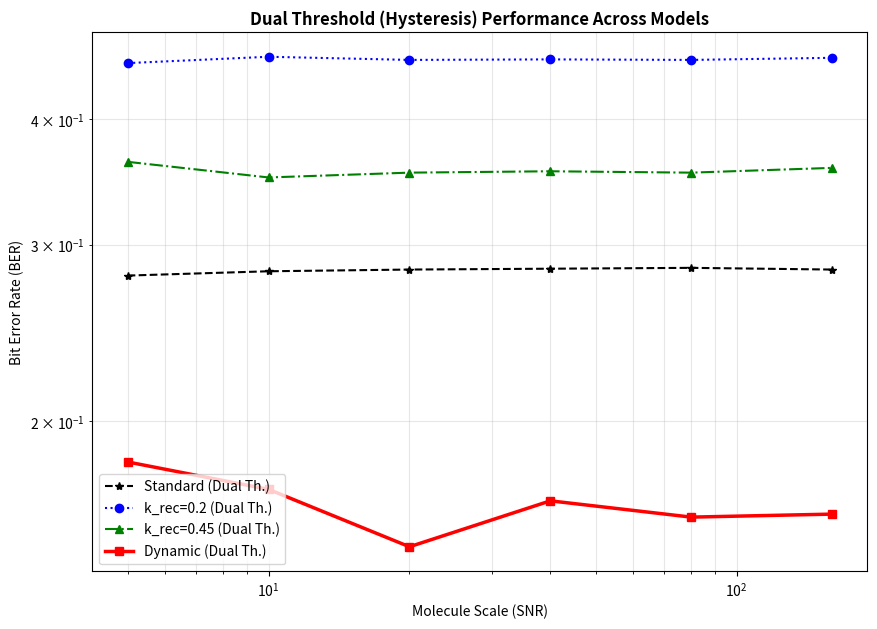

The matplotlib source for this figure:
import numpy as np
import matplotlib.pyplot as plt

# --- 1. SETTINGS (Fiziksel Kanal Parametreleri) ---
dt, T_bit = 0.005, 0.1
k_on, k_off = 50.0, 5.0
NUM_BITS = 2000
TRAIN_BITS = 200
SCALES = [5, 10, 20, 40, 80, 160]

# --- 2. MODELS ---
def simulate_standard(C):
    R, F = np.zeros(len(C)), np.ones(len(C))
    for i in range(1, len(C)):
        dR = (k_on * C[i-1] * F[i-1] - k_off * R[i-1]) * dt
        R[i] = R[i-1] + dR
        F[i] = max(0, 1.0 - R[i])
    return R

def simulate_tm(C, k_rec_val, is_dynamic=False, alpha=5.0):
    R, D, F = np.zeros(len(C)), np.zeros(len(C)), np.ones(len(C))
    for i in range(1, len(C)):
        k_val = (0.2 + alpha * R[i-1]) if is_dynamic else k_rec_val
        dR = (k_on * C[i-1] * F[i-1] - k_off * R[i-1]) * dt
        dD = (k_off * R[i-1] - k_val * D[i-1]) * dt
        R[i], D[i] = R[i-1] + dR, D[i-1] + dD
        F[i] = max(0, 1.0 - R[i] - D[i])
    return R

# --- 3. SIGNAL (ISI Birikimi Yapan Difüzyon Kanalı) ---
np.random.seed(42)
bits = np.random.randint(0, 2, NUM_BITS)
time = np.arange(0, NUM_BITS * T_bit, dt)
clean_c = np.zeros(len(time))

for i, b in enumerate(bits):
    if b == 1:
        start_idx = int((i * T_bit) / dt)
        t_array = time[start_idx:] - time[start_idx]
        clean_c[start_idx:] += 1.0 * np.exp(-t_array / 0.15) 

def get_responses(R_sig):
    res = []
    for i in range(NUM_BITS):
        idx = int((i * T_bit + 0.08) / dt) 
        res.append(R_sig[idx])
    return np.array(res)

# --- 4. EXECUTION (SADECE DUAL THRESHOLD) ---
res_dual = { "Standard": [], "k_rec=0.2": [], "k_rec=0.45": [], "Dynamic": [] }

for s in SCALES:
    noisy = np.random.poisson(clean_c * s) / s
    outs = { "Standard": simulate_standard(noisy), 
             "k_rec=0.2": simulate_tm(noisy, 0.2),
             "k_rec=0.45": simulate_tm(noisy, 0.45), 
             "Dynamic": simulate_tm(noisy, 0, is_dynamic=True) }
    
    for key, R_sig in outs.items():
        resp = get_responses(R_sig)
        
        # Preamble (Eğitim) Verisi ile Eşikleri Belirleme
        train_resp = resp[:TRAIN_BITS]
        train_bits = bits[:TRAIN_BITS]
        
        mean_1 = np.mean(train_resp[train_bits==1])
        mean_0 = np.mean(train_resp[train_bits==0])
        
        # Dual Threshold Sınırları (%10 Histerezis Bandı)
        th_single = (mean_1 + mean_0) / 2
        margin = (mean_1 - mean_0) * 0.10
        th_high = th_single + margin
        th_low  = th_single - margin
        
        # Test Verisi Üzerinde Karar Mekanizması
        test_resp = resp[TRAIN_BITS:]
        test_bits = bits[TRAIN_BITS:]
        
        decisions_dual = []
        current_state = 0 # Başlangıç kararı 0
        for val in test_resp:
            if val > th_high:
                current_state = 1
            elif val < th_low:
                current_state = 0
            # Değer aradaysa current_state değişmez
            decisions_dual.append(current_state)
            
        ber_d = np.mean(np.array(decisions_dual) != test_bits)
        res_dual[key].append(float(ber_d))

# --- 5. DATA OUTPUT ---
print("\n" + "="*50)
print("SIMULATION RESULTS: DUAL THRESHOLD (ALL MODELS)")
print("="*50)
for model in ["Standard", "k_rec=0.2", "k_rec=0.45", "Dynamic"]:
    print(f"{model} Dual BER = {res_dual[model]}")

# --- 6. PLOT ---
plt.figure(figsize=(10, 7))
styles = {"Standard": 'k*--', "k_rec=0.2": 'bo:', "k_rec=0.45": 'g^-.', "Dynamic": 'rs-'}

for k in ["Standard", "k_rec=0.2", "k_rec=0.45", "Dynamic"]:
    plt.plot(SCALES, [max(v, 1e-4) for v in res_dual[k]], styles[k], 
             label=f"{k} (Dual Th.)", linewidth=2.5 if k=="Dynamic" else 1.5)

plt.yscale('log'); plt.xscale('log'); plt.grid(True, which="both", alpha=0.3)
plt.title("Dual Threshold (Hysteresis) Performance Across Models", fontweight="bold")
plt.xlabel("Molecule Scale (SNR)"); plt.ylabel("Bit Error Rate (BER)")
plt.legend(); plt.show()
